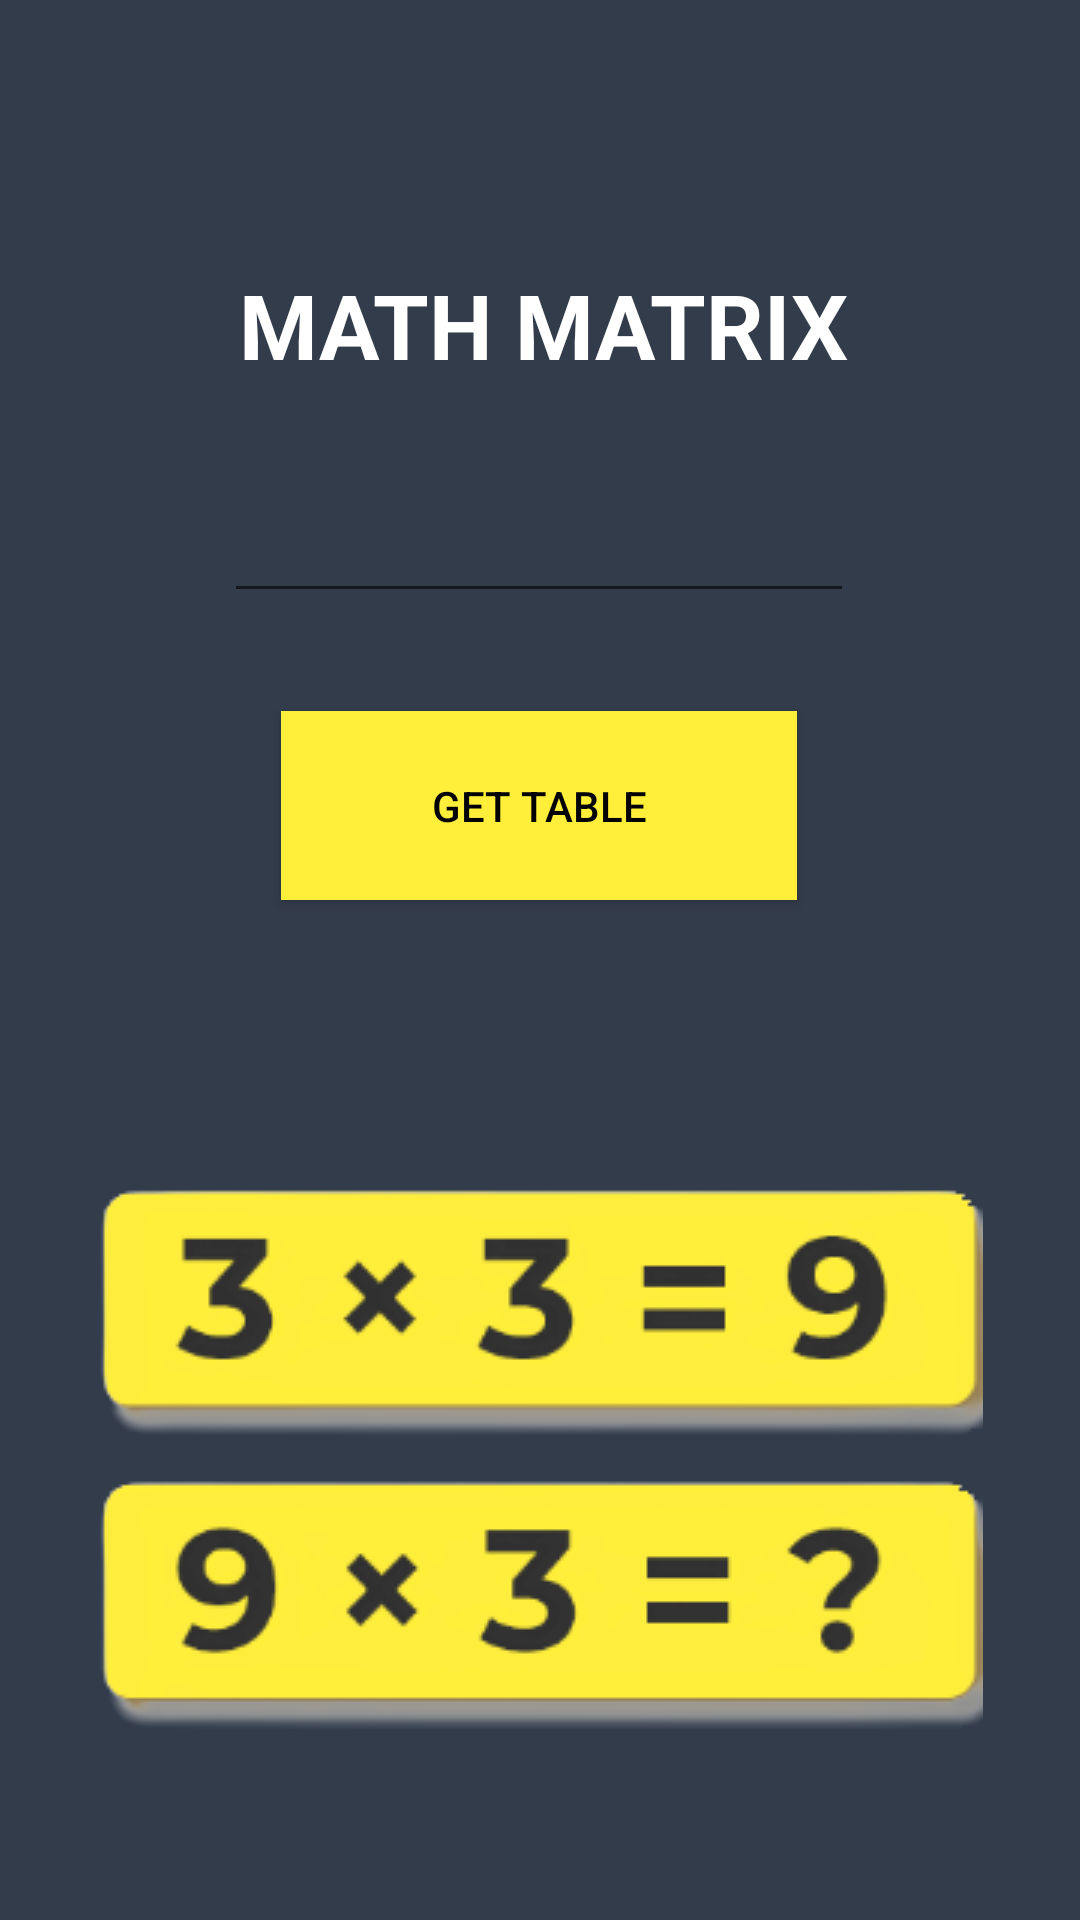

Layout XML and referenced resources for this Android screen:
<!-- AndroidManifest.xml: application theme Theme.MathMatrix -->
<!-- res/layout/activity_main.xml -->
<?xml version="1.0" encoding="utf-8"?>
<androidx.constraintlayout.widget.ConstraintLayout xmlns:android="http://schemas.android.com/apk/res/android"
    xmlns:app="http://schemas.android.com/apk/res-auto"
    xmlns:tools="http://schemas.android.com/tools"
    android:layout_width="match_parent"
    android:layout_height="match_parent"
    android:background="@color/bluefaded"
    android:padding="20dp"
    tools:context=".MainActivity">

    <TextView
        android:id="@+id/textView"
        android:layout_width="wrap_content"
        android:layout_height="wrap_content"
        android:layout_marginTop="68dp"
        android:text="MATH MATRIX"
        android:textSize="30dp"
        android:textColor="@color/white"
        android:textStyle="bold"
        app:layout_constraintEnd_toEndOf="parent"
        app:layout_constraintHorizontal_bias="0.51"
        app:layout_constraintStart_toStartOf="parent"
        app:layout_constraintTop_toTopOf="parent" />

    <Button
        android:id="@+id/button"
        android:layout_width="172dp"
        android:layout_height="63dp"
        android:layout_marginBottom="96dp"
        android:background="@drawable/square"
        android:onClick="openActivity"
        android:text="Get Table"
        android:textColor="@color/black"
        app:layout_constraintBottom_toTopOf="@+id/imageView4"
        app:layout_constraintEnd_toEndOf="parent"
        app:layout_constraintHorizontal_bias="0.498"
        app:layout_constraintStart_toStartOf="parent" />

    <EditText
        android:id="@+id/editTextNumber"
        android:layout_width="wrap_content"
        android:layout_height="wrap_content"
        android:ems="10"
        android:textAlignment="center"
        android:inputType="number"
        app:layout_constraintBottom_toTopOf="@+id/button"
        app:layout_constraintEnd_toEndOf="parent"
        app:layout_constraintHorizontal_bias="0.496"
        app:layout_constraintStart_toStartOf="parent"
        app:layout_constraintTop_toBottomOf="@+id/textView"
        app:layout_constraintVertical_bias="0.516" />

    <ImageView
        android:id="@+id/imageView4"
        android:layout_width="wrap_content"
        android:layout_height="wrap_content"
        android:layout_marginBottom="32dp"
        app:layout_constraintBottom_toBottomOf="parent"
        app:layout_constraintEnd_toEndOf="parent"
        app:layout_constraintHorizontal_bias="0.493"
        app:layout_constraintStart_toStartOf="parent"
        app:srcCompat="@drawable/number" />

</androidx.constraintlayout.widget.ConstraintLayout>
<!-- resources referenced by this layout -->
<resources>
  <color name="black">#FF000000</color>
  <color name="bluefaded">#333c4b</color>
  <color name="white">#FFFFFFFF</color>
  <!-- drawable number: png bitmap (drawable, 19849 bytes) -->
  <!-- drawable square (drawable) -->
  <?xml version="1.0" encoding="utf-8"?>
  <shape xmlns:android="http://schemas.android.com/apk/res/android">
      <solid android:color="@color/numyellow"/>
  
  </shape>
  <style name="Theme.MathMatrix" parent="Base.Theme.MathMatrix" />
  <color name="numyellow">#ffee3a</color>
  <style name="Base.Theme.MathMatrix" parent="Theme.AppCompat.Light.NoActionBar">
          
          
      </style>
</resources>
